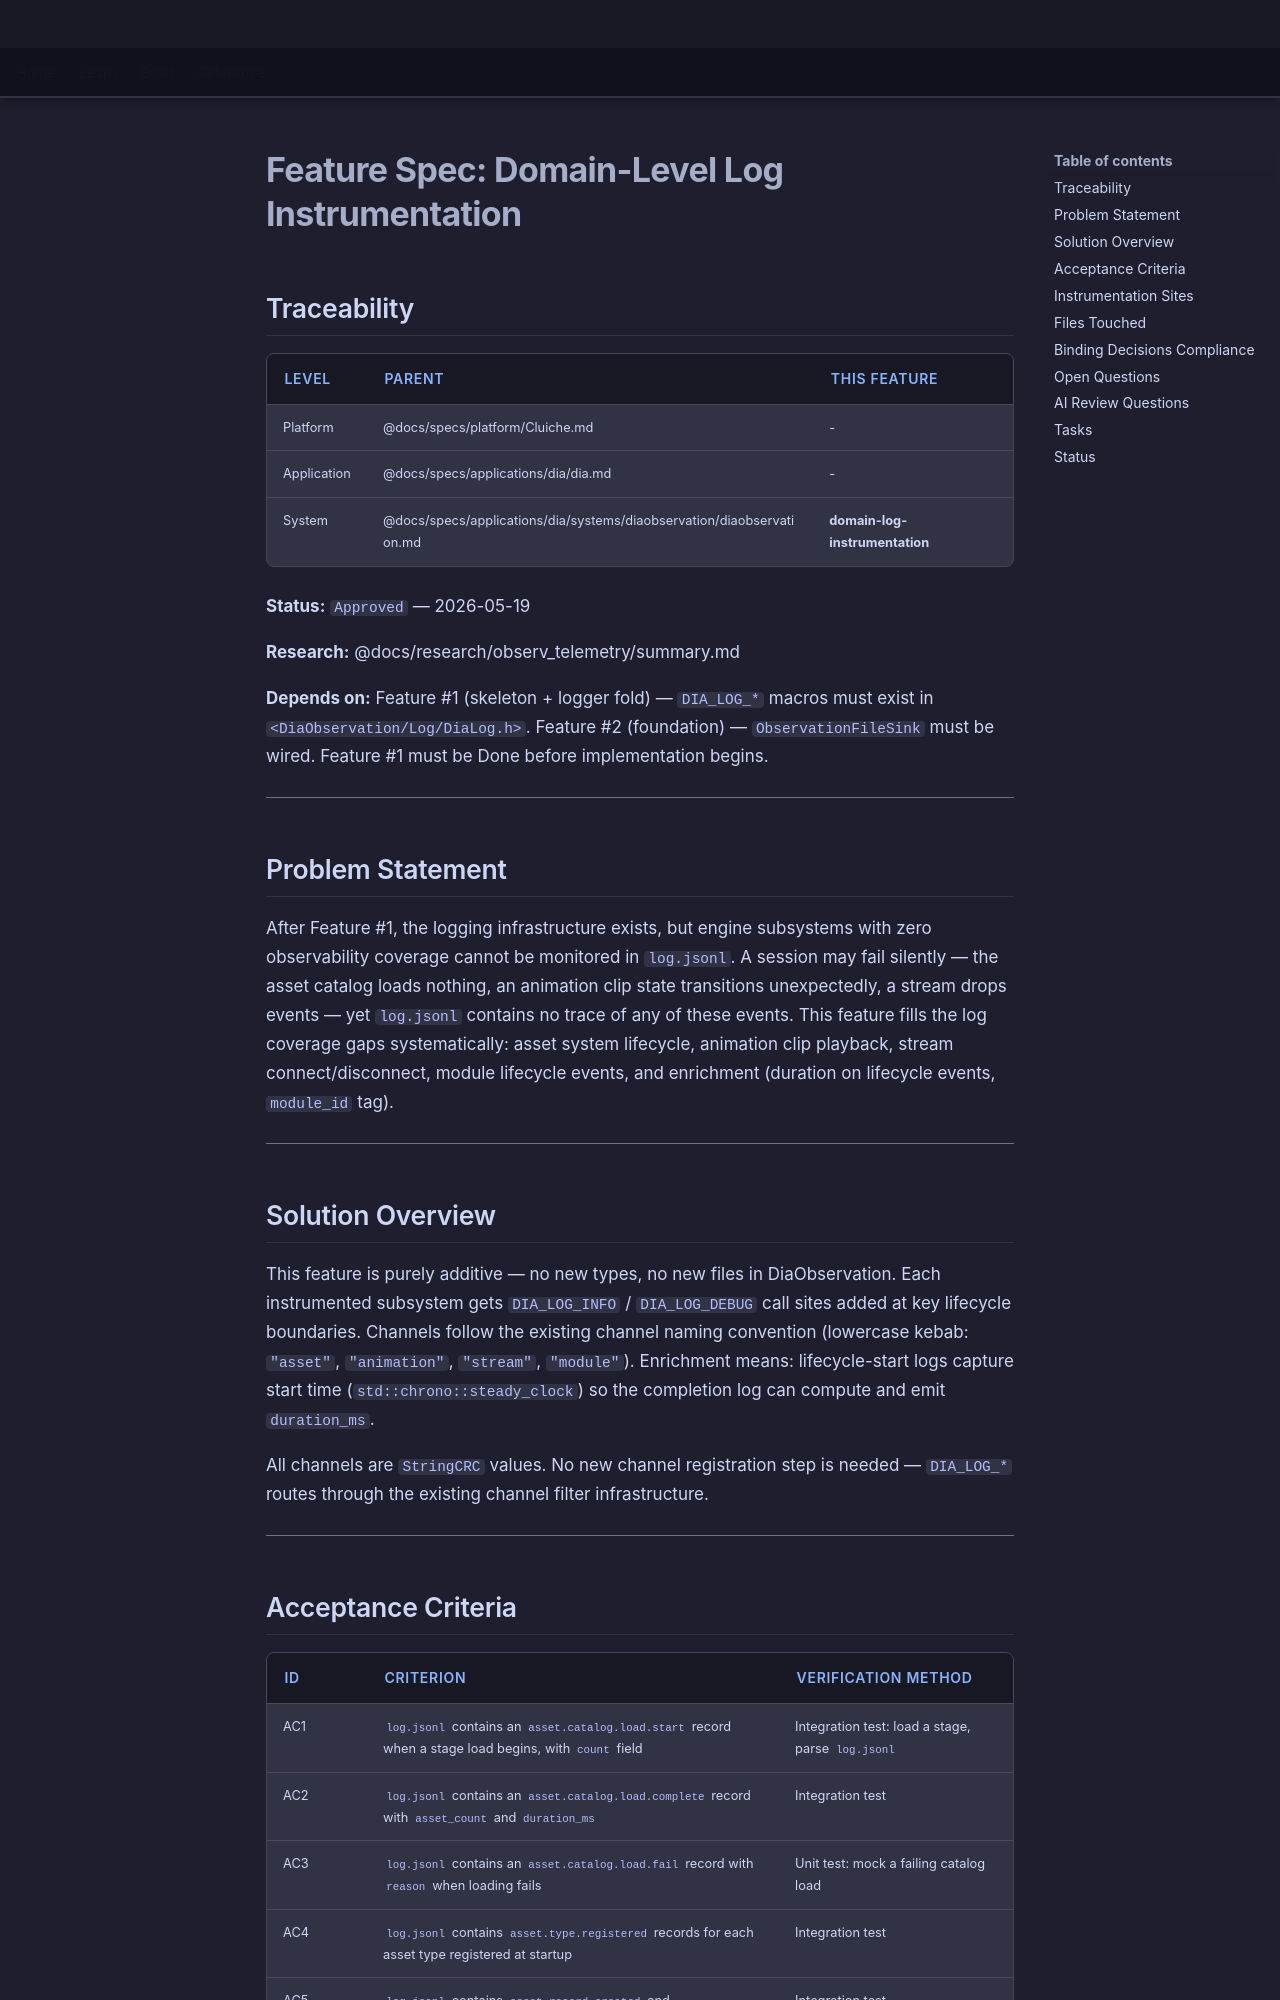

repository: LenihanConor/Cluiche · page: specs/applications/dia/systems/diaobservation/domain-log-instrumentation/index.html · generator: mkdocs

# Feature Spec: Domain-Level Log Instrumentation

## Traceability

| Level | Parent | This Feature |
|-------|--------|--------------|
| Platform | @docs/specs/platform/Cluiche.md | - |
| Application | @docs/specs/applications/dia/dia.md | - |
| System | @docs/specs/applications/dia/systems/diaobservation/diaobservation.md | **domain-log-instrumentation** |

**Status:** `Approved` — 2026-05-19

**Research:** @docs/research/observ_telemetry/summary.md

**Depends on:** Feature #1 (skeleton + logger fold) — `DIA_LOG_*` macros must exist in `<DiaObservation/Log/DiaLog.h>`. Feature #2 (foundation) — `ObservationFileSink` must be wired. Feature #1 must be Done before implementation begins.

---

## Problem Statement

After Feature #1, the logging infrastructure exists, but engine subsystems with zero observability coverage cannot be monitored in `log.jsonl`. A session may fail silently — the asset catalog loads nothing, an animation clip state transitions unexpectedly, a stream drops events — yet `log.jsonl` contains no trace of any of these events. This feature fills the log coverage gaps systematically: asset system lifecycle, animation clip playback, stream connect/disconnect, module lifecycle events, and enrichment (duration on lifecycle events, `module_id` tag).

---

## Solution Overview

This feature is purely additive — no new types, no new files in DiaObservation. Each instrumented subsystem gets `DIA_LOG_INFO` / `DIA_LOG_DEBUG` call sites added at key lifecycle boundaries. Channels follow the existing channel naming convention (lowercase kebab: `"asset"`, `"animation"`, `"stream"`, `"module"`). Enrichment means: lifecycle-start logs capture start time (`std::chrono::steady_clock`) so the completion log can compute and emit `duration_ms`.

All channels are `StringCRC` values. No new channel registration step is needed — `DIA_LOG_*` routes through the existing channel filter infrastructure.

---
